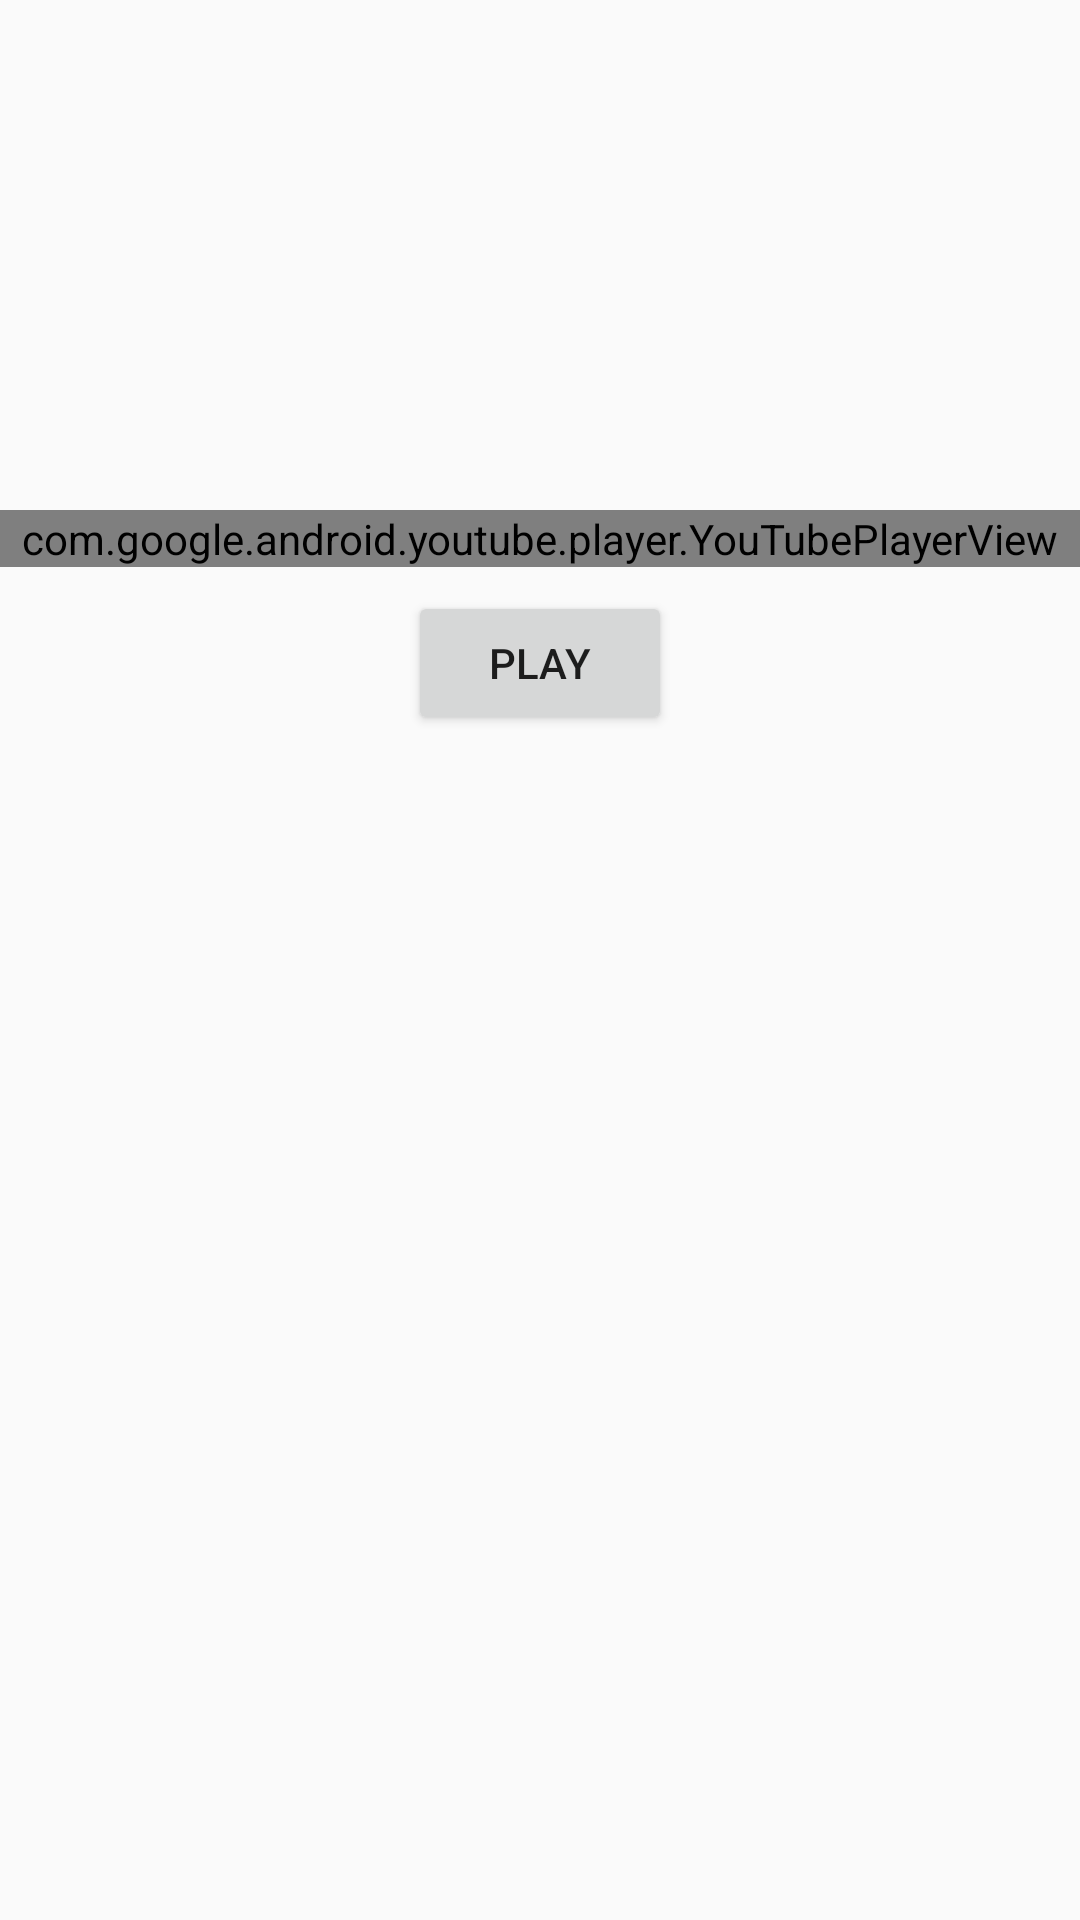

The Android layout XML behind this screen, and the referenced resources:
<!-- AndroidManifest.xml: application theme AppTheme -->
<!-- res/layout/activity_videos.xml -->
<?xml version="1.0" encoding="utf-8"?>
<LinearLayout xmlns:android="http://schemas.android.com/apk/res/android"
    xmlns:app="http://schemas.android.com/apk/res-auto"
    xmlns:tools="http://schemas.android.com/tools"
    android:layout_width="match_parent"
    android:layout_height="match_parent"
    android:orientation="vertical"
    tools:context=".Videos.videosActivity">

    <com.google.android.youtube.player.YouTubePlayerView
        android:id="@+id/youtubePlayerView"
        android:layout_width="match_parent"
        android:layout_height="wrap_content"
        android:layout_marginTop="170dp"/>

    

    <Button
        android:id="@+id/buttonPlay"
        android:layout_width="wrap_content"
        android:layout_height="wrap_content"
        android:layout_gravity="center"
        android:layout_marginTop="8dp"
        android:text="Play" />



</LinearLayout>
<!-- resources referenced by this layout -->
<resources>
  <style name="AppTheme" parent="Theme.AppCompat.Light.DarkActionBar">
          
          <item name="colorPrimary">@color/colorPrimary</item>
          <item name="colorPrimaryDark">@color/colorPrimaryDark</item>
          <item name="colorAccent">@color/colorAccent</item>
      </style>
  <color name="colorPrimary">#008577</color>
  <color name="colorPrimaryDark">#00574B</color>
  <color name="colorAccent">#D81B60</color>
</resources>
